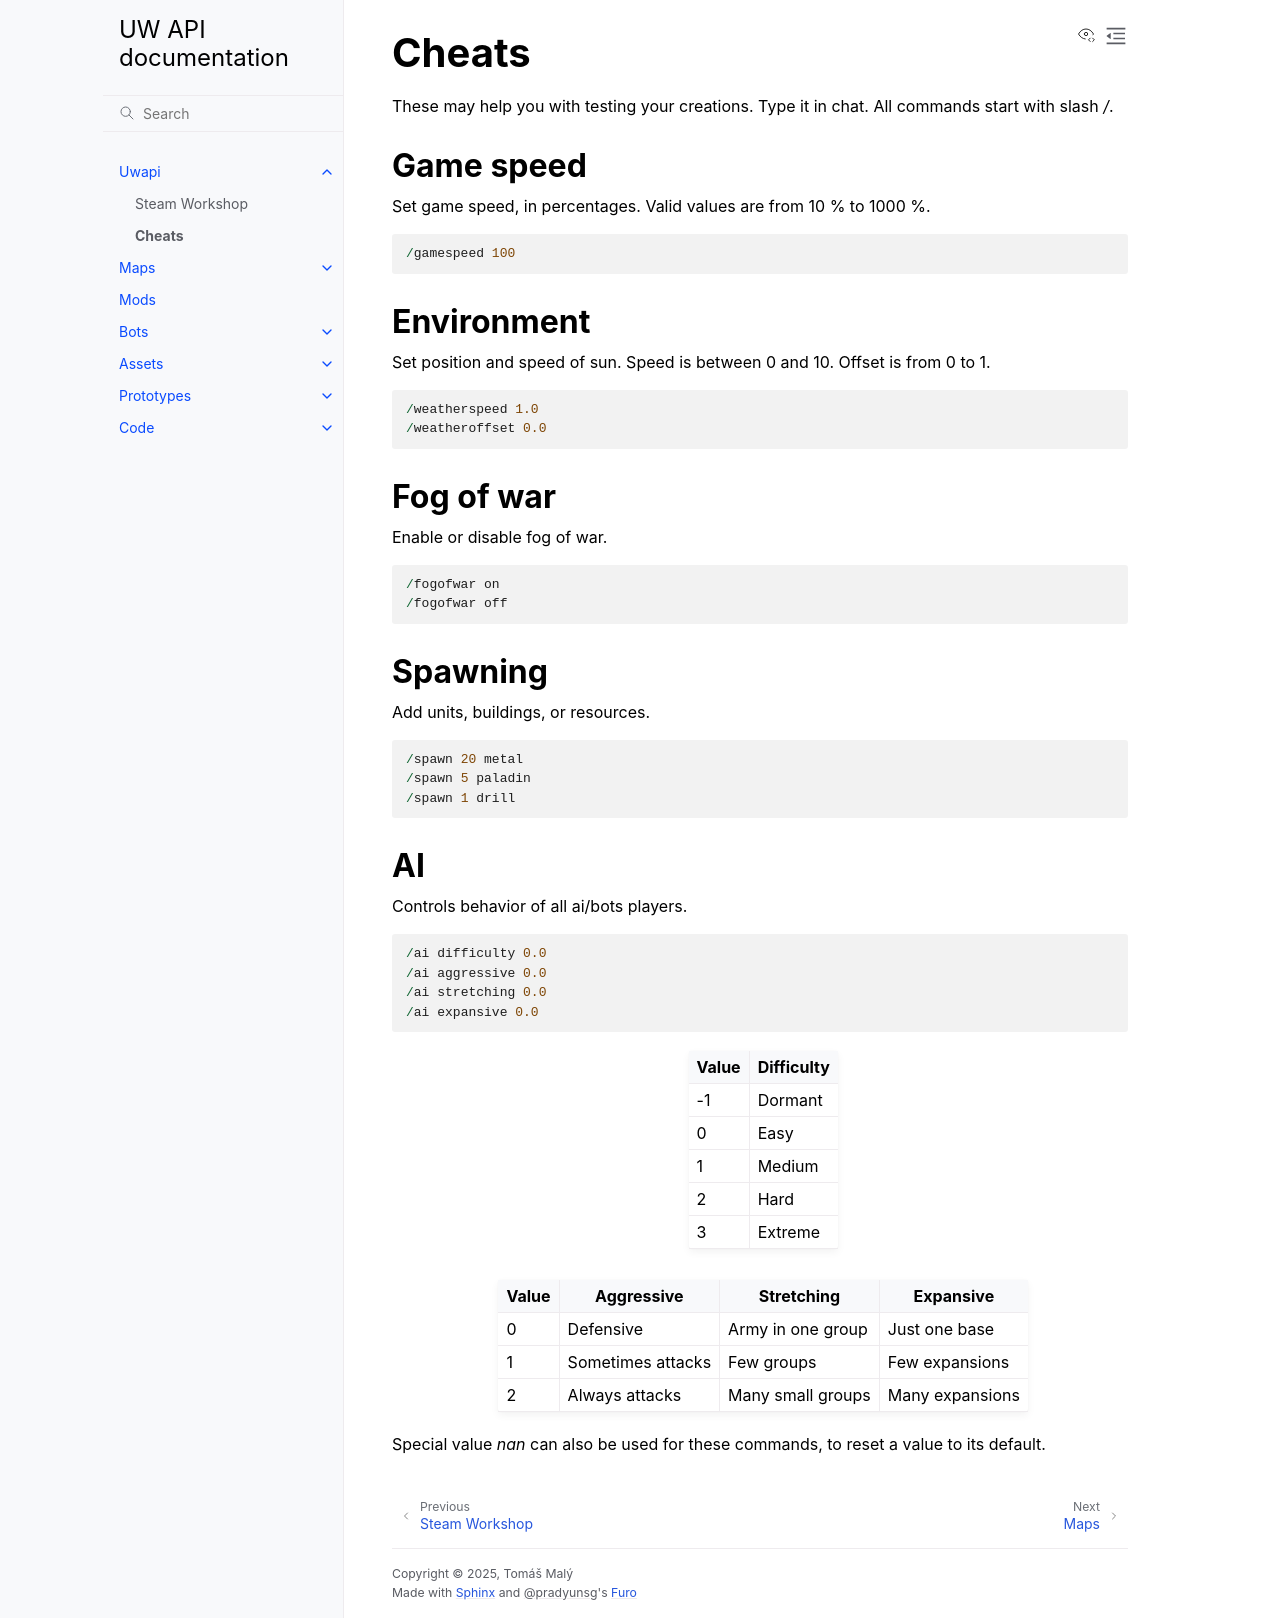

repository: unnatural-worlds/uwapi · page: uwapi/cheats.html · generator: sphinx

Cheats
------
These may help you with testing your creations.
Type it in chat.
All commands start with slash `/`.

Game speed
==========
Set game speed, in percentages.
Valid values are from 10 % to 1000 %.

.. code-block::

	/gamespeed 100

Environment
===========
Set position and speed of sun.
Speed is between 0 and 10.
Offset is from 0 to 1.

.. code-block::

	/weatherspeed 1.0
	/weatheroffset 0.0

Fog of war
==========
Enable or disable fog of war.

.. code-block::

	/fogofwar on
	/fogofwar off

Spawning
========
Add units, buildings, or resources.

.. code-block::

	/spawn 20 metal
	/spawn 5 paladin
	/spawn 1 drill

AI
==
Controls behavior of all ai/bots players.

.. code-block::

	/ai difficulty 0.0
	/ai aggressive 0.0
	/ai stretching 0.0
	/ai expansive 0.0

+-------+------------+
| Value | Difficulty |
+=======+============+
|    -1 | Dormant    |
+-------+------------+
|     0 | Easy       |
+-------+------------+
|     1 | Medium     |
+-------+------------+
|     2 | Hard       |
+-------+------------+
|     3 | Extreme    |
+-------+------------+

+-------+-------------------+-------------------+-------------------+
| Value | Aggressive        | Stretching        | Expansive         |
+=======+===================+===================+===================+
|     0 | Defensive         | Army in one group | Just one base     |
+-------+-------------------+-------------------+-------------------+
|     1 | Sometimes attacks | Few groups        | Few expansions    |
+-------+-------------------+-------------------+-------------------+
|     2 | Always attacks    | Many small groups | Many expansions   |
+-------+-------------------+-------------------+-------------------+

Special value `nan` can also be used for these commands, to reset a value to its default.
